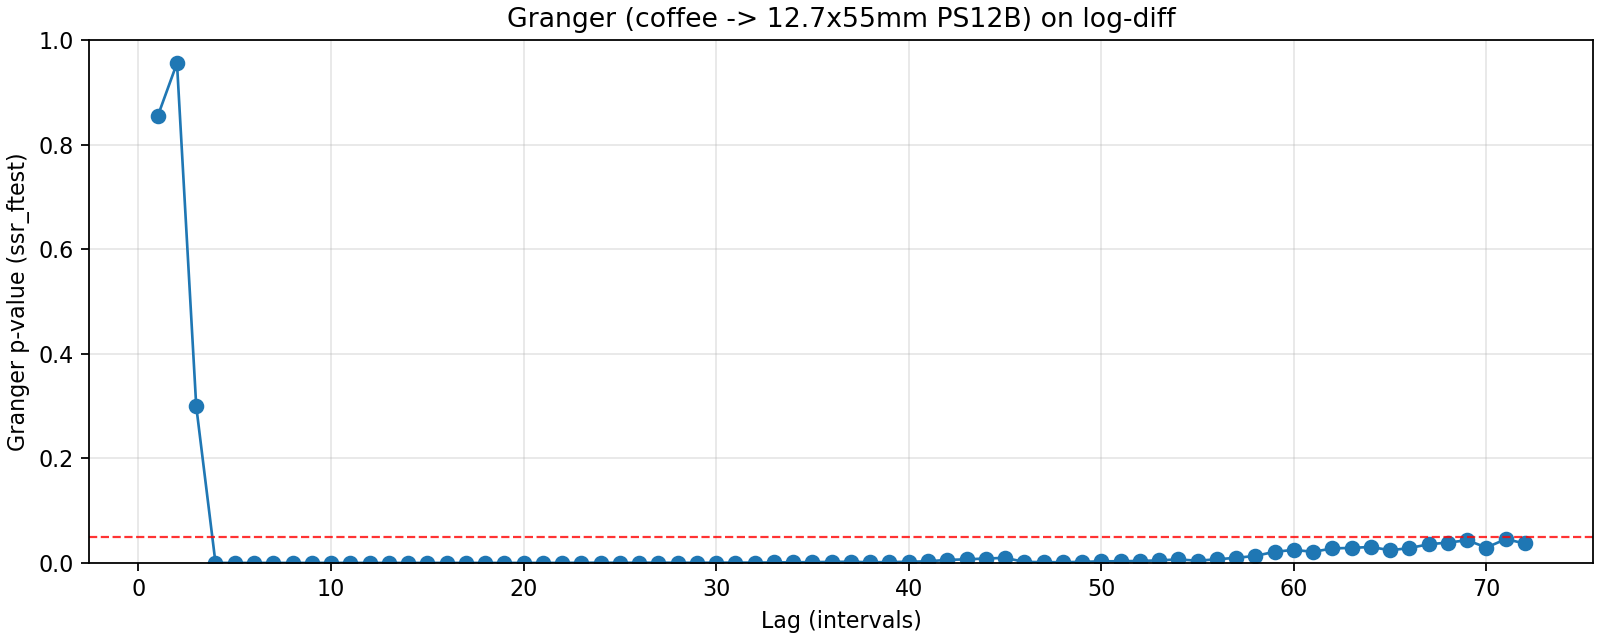

The file beside this chart, header and first rows:
lag, ssr_ftest_pvalue, ssr_ftest_stat
1.0, 0.8543, 0.03376
2.0, 0.9557, 0.04529
3.0, 0.2994, 1.226
4.0, 2.3274348562206223e-07, 9.407
5.0, 6.908509501151574e-07, 7.569
6.0, 2.1871703324263003e-08, 8.09
7.0, 9.41425492714798e-10, 8.39
8.0, 9.986389337816101e-11, 8.363
9.0, 3.551090880233196e-11, 8.018
10.0, 1.797184371592722e-11, 7.653
11.0, 1.0683421938737884e-12, 7.858
12.0, 4.0097898195751265e-14, 8.144
13.0, 4.678791554823574e-13, 7.224
14.0, 2.5628574536807098e-12, 6.566
15.0, 9.855543586620983e-11, 5.63
16.0, 1.1853374310398656e-09, 4.993
17.0, 4.80353367530181e-09, 4.597
18.0, 1.1441258109900928e-08, 4.322
19.0, 2.0143403259288806e-08, 4.118
20.0, 3.322552708798009e-08, 3.94
21.0, 5.041245826139328e-07, 3.456
22.0, 1.576569871420991e-05, 2.891
23.0, 0.0001786, 2.488
24.0, 0.0003714, 2.345
25.0, 0.0001822, 2.415
26.0, 0.0003991, 2.275
27.0, 0.000424, 2.24
28.0, 0.0003027, 2.26
29.0, 0.0002811, 2.245
30.0, 0.0004175, 2.171
31.0, 0.0005874, 2.107
32.0, 0.0005568, 2.095
33.0, 0.0008431, 2.026
34.0, 0.001194, 1.967
35.0, 0.001402, 1.933
36.0, 0.001884, 1.884
37.0, 0.002181, 1.854
38.0, 0.001146, 1.918
39.0, 0.001544, 1.872
40.0, 0.002166, 1.822
41.0, 0.002999, 1.775
42.0, 0.005709, 1.691
43.0, 0.006761, 1.663
44.0, 0.008338, 1.632
45.0, 0.009603, 1.608
46.0, 0.001891, 1.782
47.0, 0.00138, 1.806
48.0, 0.001263, 1.807
49.0, 0.00197, 1.754
50.0, 0.002941, 1.706
51.0, 0.003174, 1.692
52.0, 0.003684, 1.671
53.0, 0.0048, 1.638
54.0, 0.006638, 1.599
55.0, 0.00413, 1.643
56.0, 0.006894, 1.586
57.0, 0.00969, 1.546
58.0, 0.01328, 1.509
59.0, 0.02126, 1.455
60.0, 0.02484, 1.435
... 12 more rows
